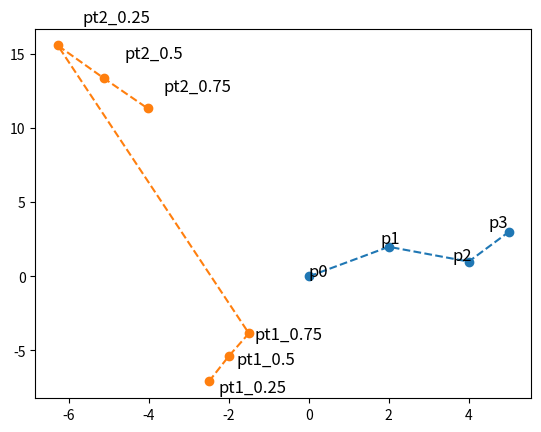

Write Python code to recreate this figure.
import matplotlib.pyplot as plt
from math import pow
import numpy as np


def geta(t, a=0):
    return 1 / 2 * pow(t - a, 2)


def getb(t, b=0):
    return 3 / 4 - pow(t - b - 1.5, 2)


def getc(t, c=0):
    return 1 / 2 * pow(t - c - 3, 2)


def getPt(p0, p1, p2, a, b, c):
    return c * p0 + b * p1 + a * p2


if __name__ == '__main__':
    # labels
    X_SHIFT = 0.9
    Y_SHIFT = 1.1
    F_SIZE = 12

    # points
    px = np.array([0, 2, 4, 5])
    py = np.array([0, 2, 1, 3])
    for i in range(0, px.__len__()):
        plt.text(px[i] * X_SHIFT, py[i] * Y_SHIFT, "p" + str(i), fontsize=F_SIZE)
    plt.plot(px, py, '--o')

    ptx = []
    pty = []

    print("[2 , 3]-------------------------------------------")
    for t in np.arange(0.25, 1, 0.25, dtype=float):
        ptx.append(getPt(px[0], px[1], px[2], geta(t, a=2), getb(t, b=1), getc(t, c=0)))
        pty.append(getPt(py[0], py[1], py[2], geta(t, a=2), getb(t, b=1), getc(t, c=0)))
        plt.text(ptx[ptx.__len__() - 1] * X_SHIFT, pty[pty.__len__() - 1] * Y_SHIFT, "pt1_" + str(t), fontsize=F_SIZE)
        print("Px(%.2f) = %f" % (t, ptx[ptx.__len__() - 1]))
        print("Py(%.2f) = %f\n" % (t, pty[pty.__len__() - 1]))

    print("[3 , 4]-------------------------------------------")
    for t in np.arange(0.25, 1, 0.25, dtype=float):
        ptx.append(getPt(px[1], px[2], px[3], geta(t, a=3), getb(t, b=2), getc(t, c=1)))
        pty.append(getPt(py[1], py[2], py[3], geta(t, a=3), getb(t, b=2), getc(t, c=1)))
        plt.text(ptx[ptx.__len__() - 1] * X_SHIFT, pty[pty.__len__() - 1] * Y_SHIFT, "pt2_" + str(t), fontsize=F_SIZE)
        print("Px(%.2f) = %f" % (t, ptx[ptx.__len__() - 1]))
        print("Py(%.2f) = %f\n" % (t, pty[pty.__len__() - 1]))

    # plot-----------------------------------------------------------------------
    plt.plot(ptx, pty, '--o')

    plt.show()
